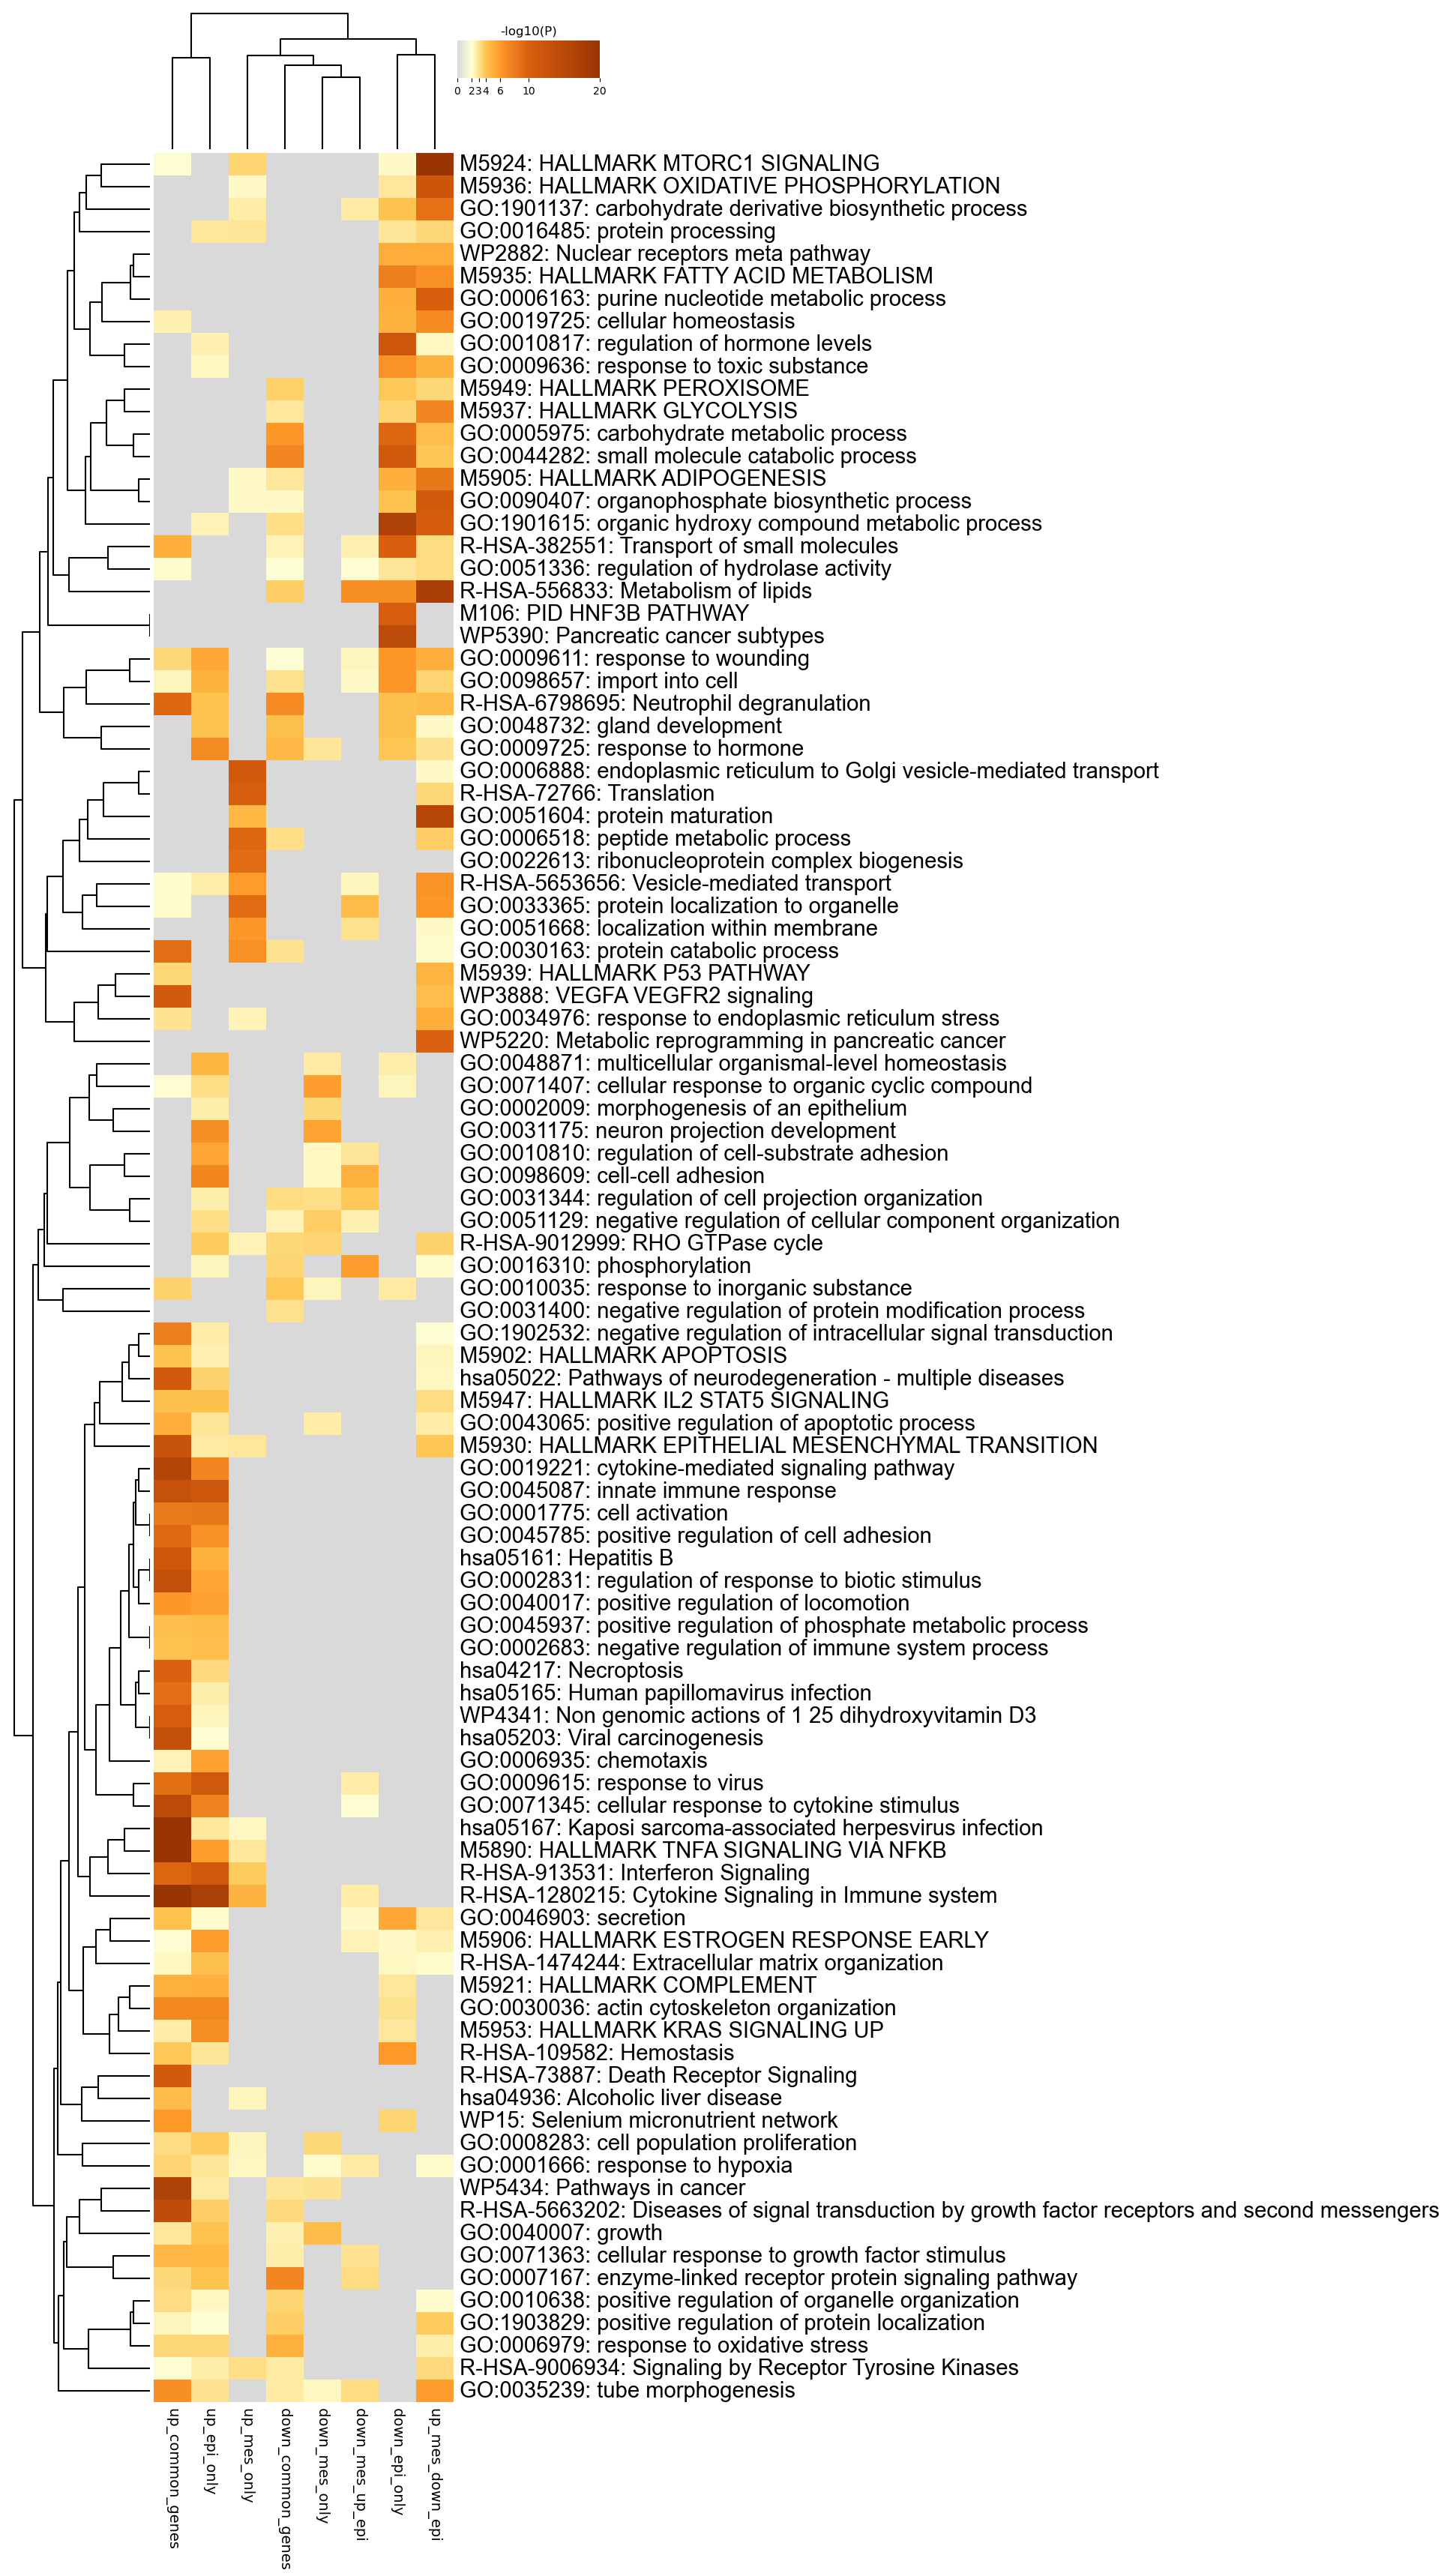

The table this chart was drawn from, first rows:
GO, Description, _LogP_down_common_genes, _LogP_down_epi_only, _LogP_down_mes_only, _LogP_down_mes_up_epi, _LogP_up_common_genes, _LogP_up_epi_only, _LogP_up_mes_down_epi, _LogP_up_mes_only
M5924, HALLMARK MTORC1 SIGNALING, 0.0, -2.233, 0.0, 0.0, -2.06, 0.0, -28.08, -3.489
M5936, HALLMARK OXIDATIVE PHOSPHORYLATION, 0.0, -2.84, 0.0, 0.0, 0.0, 0.0, -12.26, -2.226
GO:1901137, carbohydrate derivative biosynthetic pro…, 0.0, -4.048, 0.0, -2.795, 0.0, 0.0, -8.669, -2.66
GO:0016485, protein processing, 0.0, -2.967, 0.0, 0.0, 0.0, -2.854, -3.381, -2.959
WP2882, Nuclear receptors meta pathway, 0.0, -5.086, 0.0, 0.0, 0.0, 0.0, -5.097, 0.0
M5935, HALLMARK FATTY ACID METABOLISM, 0.0, -7.774, 0.0, 0.0, 0.0, 0.0, -6.568, 0.0
GO:0006163, purine nucleotide metabolic process, 0.0, -4.931, 0.0, 0.0, 0.0, 0.0, -10.13, 0.0
GO:0019725, cellular homeostasis, 0.0, -4.777, 0.0, 0.0, -2.512, 0.0, -6.949, 0.0
GO:0010817, regulation of hormone levels, 0.0, -11.91, 0.0, 0.0, 0.0, -2.573, -2.342, 0.0
GO:0009636, response to toxic substance, 0.0, -6.454, 0.0, 0.0, 0.0, -2.303, -4.805, 0.0
M5949, HALLMARK PEROXISOME, -3.638, -3.889, 0.0, 0.0, 0.0, 0.0, -3.384, 0.0
M5937, HALLMARK GLYCOLYSIS, -2.846, -3.499, 0.0, 0.0, 0.0, 0.0, -7.304, 0.0
GO:0005975, carbohydrate metabolic process, -6.1, -9.398, 0.0, 0.0, 0.0, 0.0, -4.231, 0.0
GO:0044282, small molecule catabolic process, -7.336, -11.23, 0.0, 0.0, 0.0, 0.0, -3.937, 0.0
M5905, HALLMARK ADIPOGENESIS, -2.846, -4.954, 0.0, 0.0, 0.0, 0.0, -8.232, -2.226
GO:0090407, organophosphate biosynthetic process, -2.233, -4.057, 0.0, 0.0, 0.0, 0.0, -11.02, -2.21
GO:1901615, organic hydroxy compound metabolic proce…, -3.138, -16.52, 0.0, 0.0, 0.0, -2.482, -10.57, 0.0
R-HSA-382551, Transport of small molecules, -2.46, -9.976, 0.0, -2.502, -5.021, 0.0, -3.27, 0.0
GO:0051336, regulation of hydrolase activity, -2.021, -2.92, 0.0, -2.044, -2.181, 0.0, -3.212, 0.0
R-HSA-556833, Metabolism of lipids, -3.689, -6.688, 0.0, -6.701, 0.0, 0.0, -17.49, 0.0
M106, PID HNF3B PATHWAY, 0.0, -10.42, 0.0, 0.0, 0.0, 0.0, 0.0, 0.0
WP5390, Pancreatic cancer subtypes, 0.0, -14.6, 0.0, 0.0, 0.0, 0.0, 0.0, 0.0
GO:0009611, response to wounding, -2.031, -6.039, 0.0, -2.369, -3.371, -5.293, -4.947, 0.0
GO:0098657, import into cell, -3.054, -6.102, 0.0, -2.21, -2.369, -4.836, -3.46, 0.0
R-HSA-6798695, Neutrophil degranulation, -6.919, -4.174, 0.0, 0.0, -9.445, -4.087, -4.349, 0.0
GO:0048732, gland development, -4.217, -4.212, 0.0, 0.0, 0.0, -4.028, -2.188, 0.0
GO:0009725, response to hormone, -4.492, -3.915, -2.92, 0.0, 0.0, -7.001, -2.97, 0.0
GO:0006888, endoplasmic reticulum to Golgi vesicle-m…, 0.0, 0.0, 0.0, 0.0, 0.0, 0.0, -2.213, -11.2
R-HSA-72766, Translation, 0.0, 0.0, 0.0, 0.0, 0.0, 0.0, -3.387, -10.18
GO:0051604, protein maturation, 0.0, 0.0, 0.0, 0.0, 0.0, 0.0, -15.46, -4.589
GO:0006518, peptide metabolic process, -3.139, 0.0, 0.0, 0.0, 0.0, 0.0, -3.689, -9.459
GO:0022613, ribonucleoprotein complex biogenesis, 0.0, 0.0, 0.0, 0.0, 0.0, 0.0, 0.0, -9.108
R-HSA-5653656, Vesicle-mediated transport, 0.0, 0.0, 0.0, -2.385, -2.159, -2.644, -6.451, -5.917
GO:0033365, protein localization to organelle, 0.0, 0.0, 0.0, -4.377, -2.151, 0.0, -6.219, -9.093
GO:0051668, localization within membrane, 0.0, 0.0, 0.0, -3.049, 0.0, 0.0, -2.22, -6.096
GO:0030163, protein catabolic process, -3.041, 0.0, 0.0, 0.0, -8.963, 0.0, -2.18, -6.614
M5939, HALLMARK P53 PATHWAY, 0.0, 0.0, 0.0, 0.0, -3.385, 0.0, -4.742, 0.0
WP3888, VEGFA VEGFR2 signaling, 0.0, 0.0, 0.0, 0.0, -11.15, 0.0, -4.263, 0.0
GO:0034976, response to endoplasmic reticulum stress, 0.0, 0.0, 0.0, 0.0, -3.013, 0.0, -5.013, -2.479
WP5220, Metabolic reprogramming in pancreatic ca…, 0.0, 0.0, 0.0, 0.0, 0.0, 0.0, -9.843, 0.0
GO:0048871, multicellular organismal-level homeostas…, 0.0, -2.646, -2.77, 0.0, 0.0, -4.659, 0.0, 0.0
GO:0071407, cellular response to organic cyclic comp…, 0.0, -2.366, -5.725, 0.0, -2.092, -3.135, 0.0, 0.0
GO:0002009, morphogenesis of an epithelium, 0.0, 0.0, -3.396, 0.0, 0.0, -2.651, 0.0, 0.0
GO:0031175, neuron projection development, 0.0, 0.0, -5.606, 0.0, 0.0, -6.756, 0.0, 0.0
GO:0010810, regulation of cell-substrate adhesion, 0.0, 0.0, -2.315, -2.904, 0.0, -5.416, 0.0, 0.0
GO:0098609, cell-cell adhesion, 0.0, 0.0, -2.287, -4.919, 0.0, -7.205, 0.0, 0.0
GO:0031344, regulation of cell projection organizati…, -3.263, 0.0, -3.178, -3.835, 0.0, -2.626, 0.0, 0.0
GO:0051129, negative regulation of cellular componen…, -2.481, 0.0, -3.701, -2.522, 0.0, -3.165, 0.0, 0.0
R-HSA-9012999, RHO GTPase cycle, -3.409, 0.0, -3.477, 0.0, 0.0, -3.803, -3.521, -2.453
GO:0016310, phosphorylation, -3.446, 0.0, 0.0, -5.78, 0.0, -2.378, -2.13, 0.0
GO:0010035, response to inorganic substance, -3.86, -2.762, -2.382, 0.0, -3.582, 0.0, 0.0, 0.0
GO:0031400, negative regulation of protein modificat…, -3.048, 0.0, 0.0, 0.0, 0.0, 0.0, 0.0, 0.0
GO:1902532, negative regulation of intracellular sig…, 0.0, 0.0, 0.0, 0.0, -7.793, -2.699, -2.038, 0.0
M5902, HALLMARK APOPTOSIS, 0.0, 0.0, 0.0, 0.0, -4.027, -2.552, -2.411, 0.0
hsa05022, Pathways of neurodegeneration - multiple…, 0.0, 0.0, 0.0, 0.0, -11.12, -3.558, -2.306, 0.0
M5947, HALLMARK IL2 STAT5 SIGNALING, 0.0, 0.0, 0.0, 0.0, -4.145, -4.209, -3.263, 0.0
GO:0043065, positive regulation of apoptotic process, 0.0, 0.0, -2.663, 0.0, -5.043, -2.961, -2.703, 0.0
M5930, HALLMARK EPITHELIAL MESENCHYMAL TRANSITI…, 0.0, 0.0, 0.0, 0.0, -12.61, -2.74, -3.971, -2.832
GO:0019221, cytokine-mediated signaling pathway, 0.0, 0.0, 0.0, 0.0, -15.91, -7.288, 0.0, 0.0
GO:0045087, innate immune response, 0.0, 0.0, 0.0, 0.0, -13.08, -11.82, 0.0, 0.0
... 40 more rows
